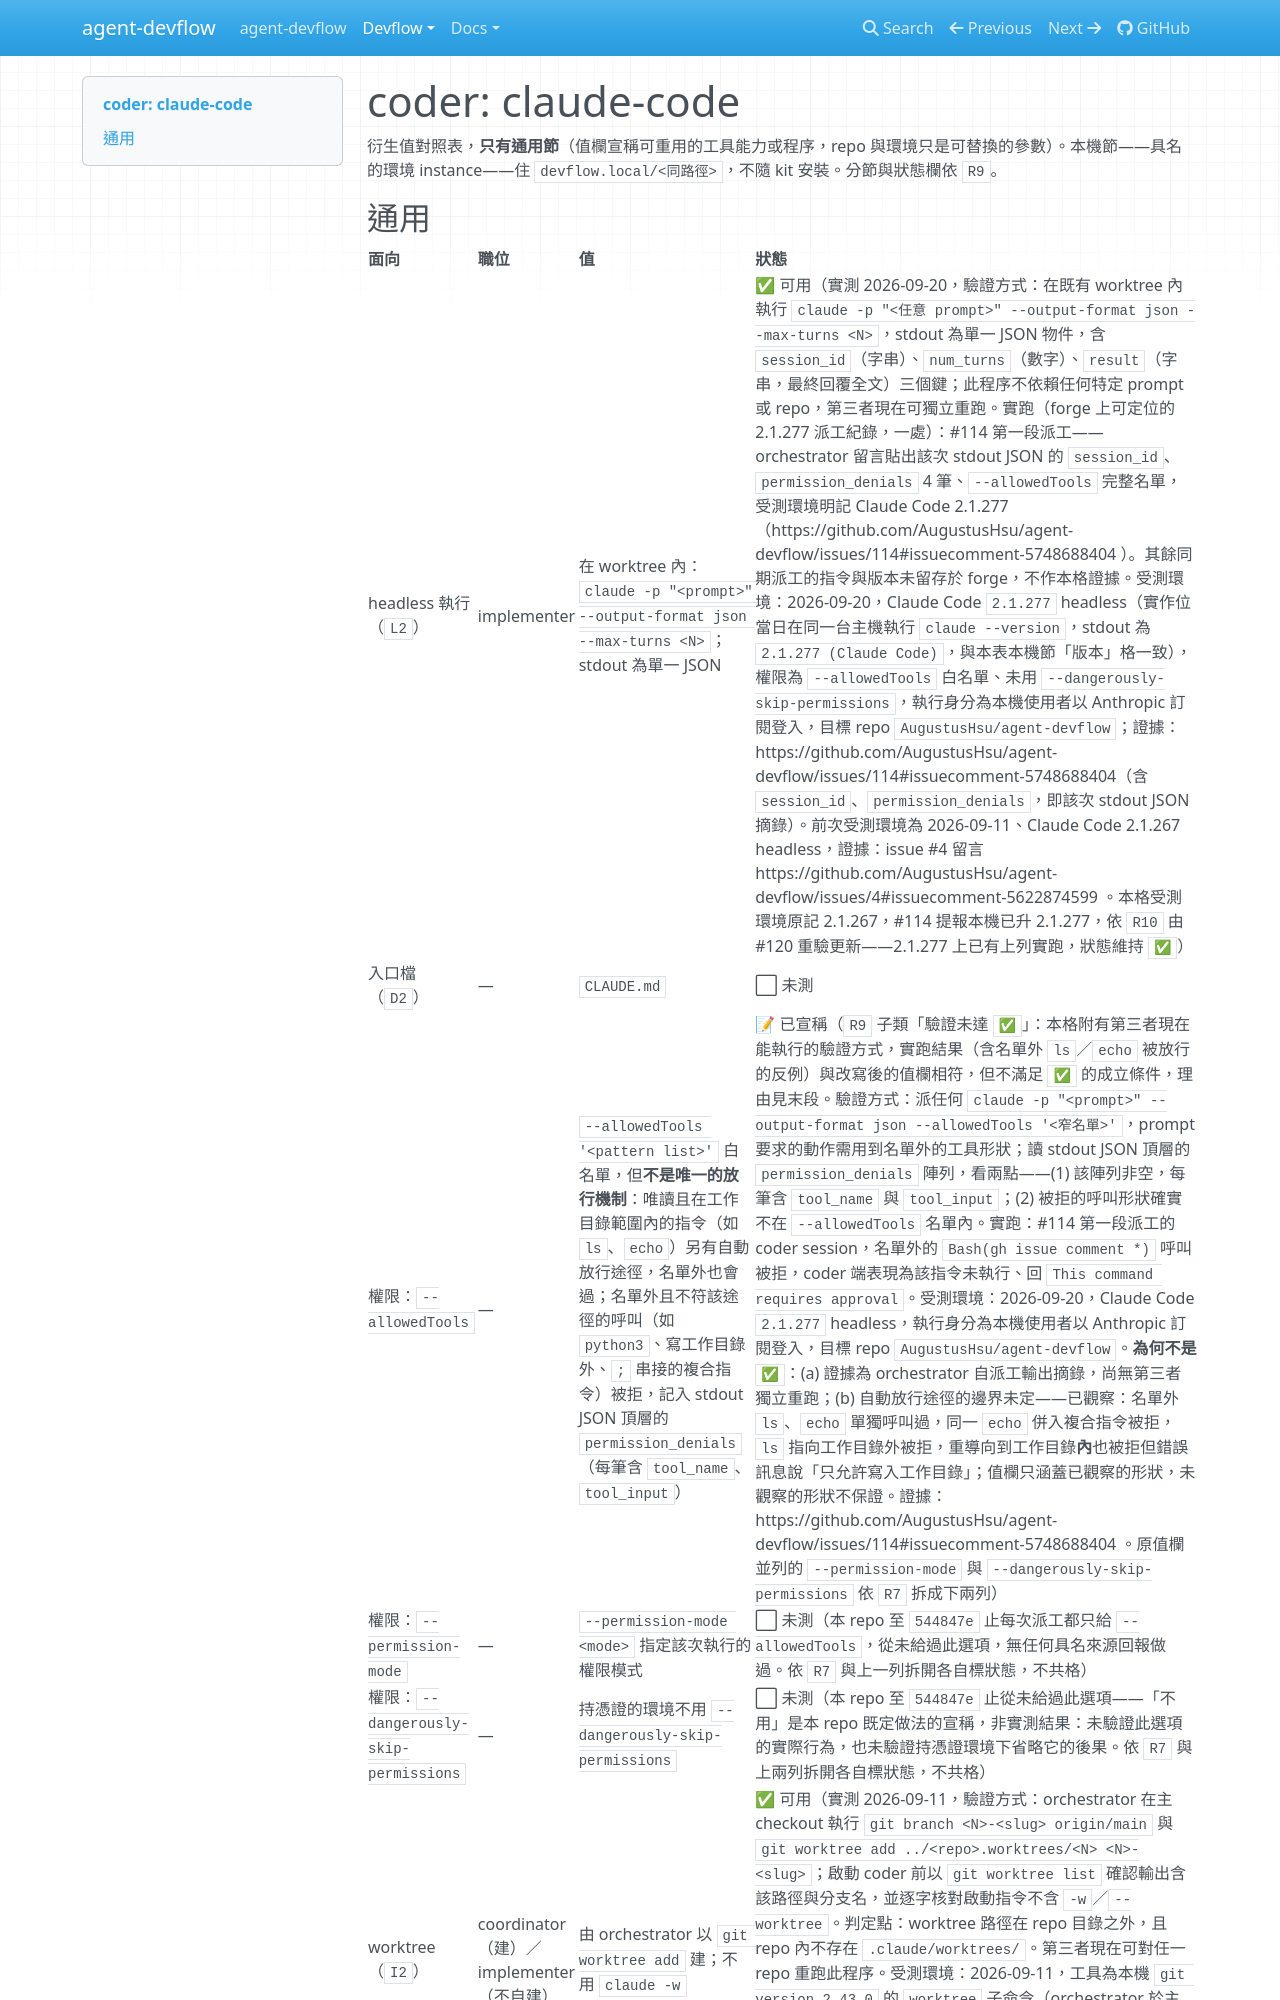

repository: AugustusHsu/agent-devflow · page: v0.0.0.1/devflow/coders/claude-code/index.html · generator: mkdocs

# coder: claude-code

衍生值對照表，**只有通用節**（值欄宣稱可重用的工具能力或程序，repo 與環境只是可替換的參數）。本機節——具名的環境 instance——住 `devflow.local/<同路徑>`，不隨 kit 安裝。分節與狀態欄依 `R9`。

## 通用

| 面向 | 職位 | 值 | 狀態 |
|---|---|---|---|
| headless 執行（`L2`） | implementer | 在 worktree 內：`claude -p "<prompt>" --output-format json --max-turns <N>`；stdout 為單一 JSON | ✅ 可用（實測 2026-09-20，驗證方式：在既有 worktree 內執行 `claude -p "<任意 prompt>" --output-format json --max-turns <N>`，stdout 為單一 JSON 物件，含 `session_id`（字串）、`num_turns`（數字）、`result`（字串，最終回覆全文）三個鍵；此程序不依賴任何特定 prompt 或 repo，第三者現在可獨立重跑。實跑（forge 上可定位的 2.1.277 派工紀錄，一處）：#114 第一段派工——orchestrator 留言貼出該次 stdout JSON 的 `session_id`、`permission_denials` 4 筆、`--allowedTools` 完整名單，受測環境明記 Claude Code 2.1.277（https://github.com/AugustusHsu/agent-devflow/issues/114#issuecomment-5748688404 ）。其餘同期派工的指令與版本未留存於 forge，不作本格證據。受測環境：2026-09-20，Claude Code `2.1.277` headless（實作位當日在同一台主機執行 `claude --version`，stdout 為 `2.1.277 (Claude Code)`，與本表本機節「版本」格一致），權限為 `--allowedTools` 白名單、未用 `--dangerously-skip-permissions`，執行身分為本機使用者以 Anthropic 訂閱登入，目標 repo `AugustusHsu/agent-devflow`；證據：https://github.com/AugustusHsu/agent-devflow/issues/114#issuecomment-5748688404（含 `session_id`、`permission_denials`，即該次 stdout JSON 摘錄）。前次受測環境為 2026-09-11、Claude Code 2.1.267 headless，證據：issue #4 留言 https://github.com/AugustusHsu/agent-devflow/issues/4#issuecomment-5622874599 。本格受測環境原記 2.1.267，#114 提報本機已升 2.1.277，依 `R10` 由 #120 重驗更新——2.1.277 上已有上列實跑，狀態維持 `✅`） |
| 入口檔（`D2`） | — | `CLAUDE.md` | ⬜ 未測 |
| 權限：`--allowedTools` | — | `--allowedTools '<pattern list>'` 白名單，但**不是唯一的放行機制**：唯讀且在工作目錄範圍內的指令（如 `ls`、`echo`）另有自動放行途徑，名單外也會過；名單外且不符該途徑的呼叫（如 `python3`、寫工作目錄外、`;` 串接的複合指令）被拒，記入 stdout JSON 頂層的 `permission_denials`（每筆含 `tool_name`、`tool_input`） | 📝 已宣稱（`R9` 子類「驗證未達 `✅`」：本格附有第三者現在能執行的驗證方式，實跑結果（含名單外 `ls`／`echo` 被放行的反例）與改寫後的值欄相符，但不滿足 `✅` 的成立條件，理由見末段。驗證方式：派任何 `claude -p "<prompt>" --output-format json --allowedTools '<窄名單>'`，prompt 要求的動作需用到名單外的工具形狀；讀 stdout JSON 頂層的 `permission_denials` 陣列，看兩點——(1) 該陣列非空，每筆含 `tool_name` 與 `tool_input`；(2) 被拒的呼叫形狀確實不在 `--allowedTools` 名單內。實跑：#114 第一段派工的 coder session，名單外的 `Bash(gh issue comment *)` 呼叫被拒，coder 端表現為該指令未執行、回 `This command requires approval`。受測環境：2026-09-20，Claude Code `2.1.277` headless，執行身分為本機使用者以 Anthropic 訂閱登入，目標 repo `AugustusHsu/agent-devflow`。**為何不是 `✅`**：(a) 證據為 orchestrator 自派工輸出摘錄，尚無第三者獨立重跑；(b) 自動放行途徑的邊界未定——已觀察：名單外 `ls`、`echo` 單獨呼叫過，同一 `echo` 併入複合指令被拒，`ls` 指向工作目錄外被拒，重導向到工作目錄**內**也被拒但錯誤訊息說「只允許寫入工作目錄」；值欄只涵蓋已觀察的形狀，未觀察的形狀不保證。證據：https://github.com/AugustusHsu/agent-devflow/issues/114#issuecomment-5748688404 。原值欄並列的 `--permission-mode` 與 `--dangerously-skip-permissions` 依 `R7` 拆成下兩列） |
| 權限：`--permission-mode` | — | `--permission-mode <mode>` 指定該次執行的權限模式 | ⬜ 未測（本 repo 至 `544847e` 止每次派工都只給 `--allowedTools`，從未給過此選項，無任何具名來源回報做過。依 `R7` 與上一列拆開各自標狀態，不共格） |
| 權限：`--dangerously-skip-permissions` | — | 持憑證的環境不用 `--dangerously-skip-permissions` | ⬜ 未測（本 repo 至 `544847e` 止從未給過此選項——「不用」是本 repo 既定做法的宣稱，非實測結果：未驗證此選項的實際行為，也未驗證持憑證環境下省略它的後果。依 `R7` 與上兩列拆開各自標狀態，不共格） |
| worktree（`I2`） | coordinator（建）／implementer（不自建） | 由 orchestrator 以 `git worktree add` 建；不用 `claude -w` | ✅ 可用（實測 2026-09-11，驗證方式：orchestrator 在主 checkout 執行 `git branch <N>-<slug> origin/main` 與 `git worktree add ../<repo>.worktrees/<N> <N>-<slug>`；啟動 coder 前以 `git worktree list` 確認輸出含該路徑與分支名，並逐字核對啟動指令不含 `-w`／`--worktree`。判定點：worktree 路徑在 repo 目錄之外，且 repo 內不存在 `.claude/worktrees/`。第三者現在可對任一 repo 重跑此程序。受測環境：2026-09-11，工具為本機 `git version 2.43.0` 的 `worktree` 子命令（orc
